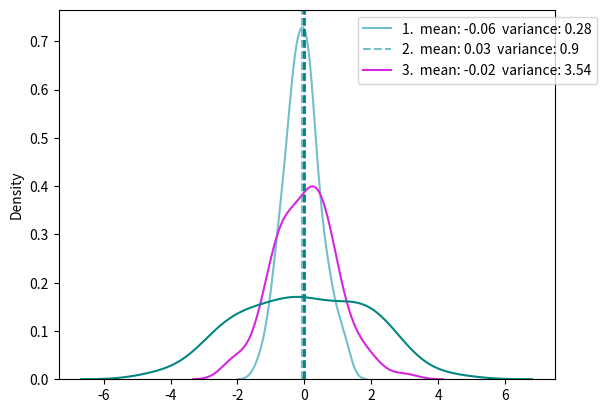

Here is the Python script that generated this plot:
import matplotlib.pyplot as plt
import numpy as np
import seaborn as sns

NUM_OF_PLOTS = 3
TRIES = int(1e2)
STD_DEV = [0.5, 1, 2]


def plot(num):
    legend_data = []
    f, axes = plt.subplots()
    for i in range(num):
        data = [np.random.normal(scale=STD_DEV[i]) for _ in range(TRIES)]
        r, g, b = np.random.sample(3)
        # mean = np.mean(data)
        mean = (sum(data)/TRIES)
        v = [((x-mean)**2) for x in data]
        variance = sum(v)/TRIES
        # variance = np.var(data))
        legend_data.append(str(i+1) + ".  mean: " + str(round(mean, 2)) + "  variance: " + str(round(variance, 2)))
        sns.distplot(data, kde=True, hist=False, color=(r,g,b))
        axes.axvline(mean, color=(r,g,b), linestyle='--')
    plt.legend(legend_data, bbox_to_anchor=(1.1, 1))
    plt.show()


plot(NUM_OF_PLOTS)
